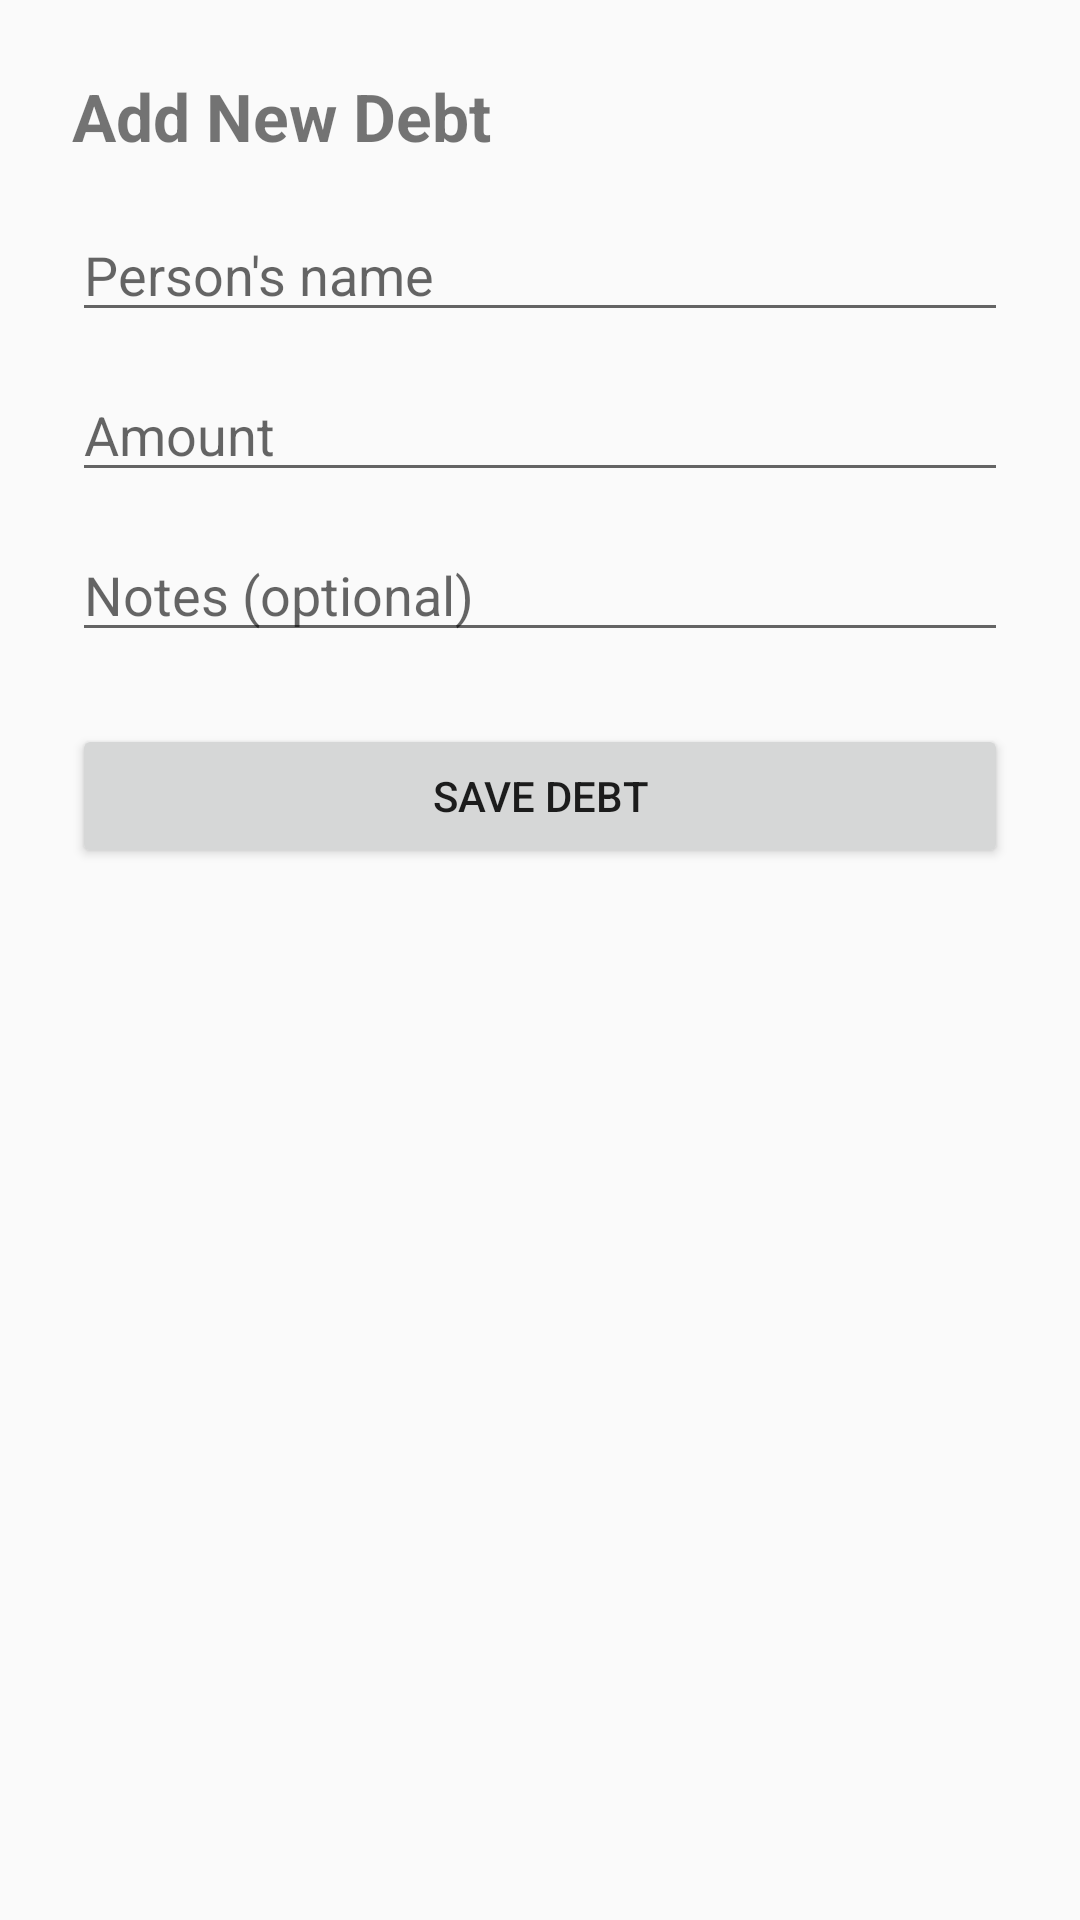

Produce the Android XML layout that renders to this screen, including the resource entries it uses.
<!-- AndroidManifest.xml: application theme Theme.DebtTracker -->
<!-- res/layout/activity_add_debt.xml -->
<LinearLayout xmlns:android="http://schemas.android.com/apk/res/android" android:layout_width="match_parent" android:layout_height="match_parent" android:orientation="vertical" android:padding="24dp">
    <TextView android:layout_width="wrap_content" android:layout_height="wrap_content" android:text="Add New Debt" android:textSize="22sp" android:textStyle="bold" android:layout_marginBottom="16dp"/>
    <EditText android:id="@+id/editPersonName" android:layout_width="match_parent" android:layout_height="wrap_content" android:hint="Person's name"/>
    <EditText android:id="@+id/editAmount" android:layout_width="match_parent" android:layout_height="wrap_content" android:hint="Amount" android:inputType="numberDecimal" android:layout_marginTop="12dp"/>
    <EditText android:id="@+id/editNotes" android:layout_width="match_parent" android:layout_height="wrap_content" android:hint="Notes (optional)" android:layout_marginTop="12dp"/>
    <Button android:id="@+id/buttonSaveDebt" android:layout_width="match_parent" android:layout_height="wrap_content" android:text="Save Debt" android:layout_marginTop="24dp"/>
</LinearLayout>
<!-- resources referenced by this layout -->
<resources>
  <style name="Theme.DebtTracker" parent="Theme.AppCompat.Light.NoActionBar">
      </style>
</resources>
